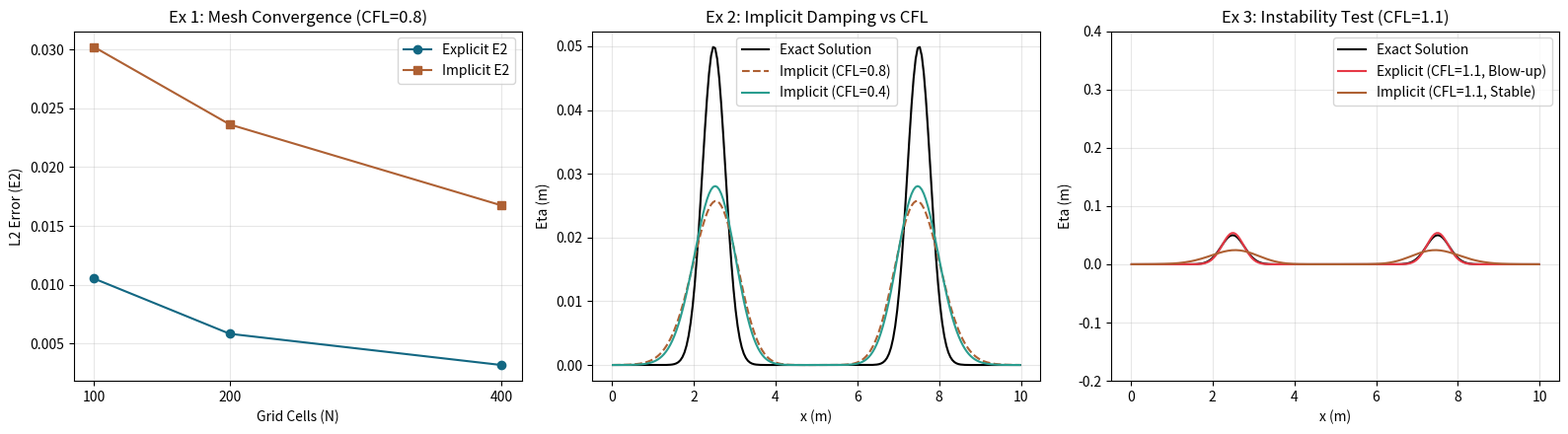

Reproduce this figure in Python.
"""
  CFD & HT Lab - Experiment 3 (Student Exercises Solution)
  Topic: 1D Wave Propagation in a Still Lake (FVM Sensitivity & Stability)
  
  Student Name : Dev Pateliya
  Roll Number  : 23BME081
  Semester     : 7th Semester (B.Tech Mechanical Engineering)
"""

import os
import numpy as np
import matplotlib
matplotlib.use("Agg")
import matplotlib.pyplot as plt
from scipy.sparse import lil_matrix
from scipy.sparse.linalg import factorized


def run_wave_simulation(num_cells=200, target_cfl=0.8, allow_instability=False):
    channel_length = 10.0
    water_depth = 1.0
    gravity = 9.81
    initial_amplitude = 0.10
    gaussian_width = 0.40
    total_simulation_time = 0.80

    grid_spacing = channel_length / num_cells
    wave_speed = np.sqrt(gravity * water_depth)

    if allow_instability:
        time_step = target_cfl * grid_spacing / wave_speed
        total_steps = int(np.ceil(total_simulation_time / time_step))
        time_step = total_simulation_time / total_steps
        courant_number = wave_speed * time_step / grid_spacing
    else:
        total_steps = int(np.ceil(total_simulation_time * wave_speed / (target_cfl * grid_spacing)))
        time_step = total_simulation_time / total_steps
        courant_number = wave_speed * time_step / grid_spacing

    grid_center_x = (np.arange(num_cells) + 0.5) * grid_spacing
    initial_surface = initial_amplitude * np.exp(-((grid_center_x - channel_length / 2) / gaussian_width) ** 2)

    right_wave_explicit = initial_surface.copy()
    left_wave_explicit = initial_surface.copy()
    right_wave_implicit = initial_surface.copy()
    left_wave_implicit = initial_surface.copy()

    matrix_right = lil_matrix((num_cells, num_cells))
    matrix_left = lil_matrix((num_cells, num_cells))

    for cell_index in range(num_cells):
        matrix_right[cell_index, cell_index] = 1 + courant_number
        matrix_right[cell_index, (cell_index - 1) % num_cells] = -courant_number

        matrix_left[cell_index, cell_index] = 1 + courant_number
        matrix_left[cell_index, (cell_index + 1) % num_cells] = -courant_number

    solve_right_matrix = factorized(matrix_right.tocsc())
    solve_left_matrix = factorized(matrix_left.tocsc())

    for _ in range(total_steps):
        right_wave_explicit = right_wave_explicit - courant_number * (right_wave_explicit - np.roll(right_wave_explicit, 1))
        left_wave_explicit = left_wave_explicit - courant_number * (left_wave_explicit - np.roll(left_wave_explicit, -1))

        right_wave_implicit = solve_right_matrix(right_wave_implicit)
        left_wave_implicit = solve_left_matrix(left_wave_implicit)

    explicit_surface = 0.5 * (right_wave_explicit + left_wave_explicit)
    implicit_surface = 0.5 * (right_wave_implicit + left_wave_implicit)

    exact_surface = 0.5 * initial_amplitude * (
        np.exp(-((grid_center_x - channel_length / 2 - wave_speed * total_simulation_time) / gaussian_width) ** 2)
        + np.exp(-((grid_center_x - channel_length / 2 + wave_speed * total_simulation_time) / gaussian_width) ** 2)
    )

    explicit_l2_error = np.sqrt(grid_spacing * np.sum((explicit_surface - exact_surface) ** 2))
    implicit_l2_error = np.sqrt(grid_spacing * np.sum((implicit_surface - exact_surface) ** 2))

    return grid_center_x, exact_surface, explicit_surface, implicit_surface, explicit_l2_error, implicit_l2_error, courant_number, time_step


target_directory = r"D:\Dev\Dev Collage\Academic\Sem 7\CFD\LAB\Wave_Propagation_FVM"
os.makedirs(target_directory, exist_ok=True)

print("=" * 85)
print("              EXERCISE 1: MESH REFINEMENT STUDY (N = 100, 200, 400)                   ")
print("=" * 85)
print(f"{'Cells (N)':<12} | {'CFL':<10} | {'Explicit L2 Error (E2)':<24} | {'Implicit L2 Error (E2)':<24}")
print("-" * 85)

ex1_mesh_sizes = [100, 200, 400]
ex1_results = {}

for n in ex1_mesh_sizes:
    x, exact, exp_surf, imp_surf, e2_exp, e2_imp, cfl, dt = run_wave_simulation(num_cells=n, target_cfl=0.8)
    ex1_results[n] = (e2_exp, e2_imp)
    print(f"{n:<12} | {cfl:<10.4f} | {e2_exp:<24.8f} | {e2_imp:<24.8f}")

print("\nEXPLANATION (Mesh Refinement):")
print("- As N increases from 100 to 400, grid cell spacing dx shrinks, reducing numerical diffusion.")
print("- Both explicit and implicit L2 errors (E2) drop significantly, confirming spatial convergence.\n")

print("=" * 85)
print("               EXERCISE 2: CFL REDUCTION STUDY (CFL = 0.8 vs 0.4)                      ")
print("=" * 85)
print(f"{'CFL Target':<12} | {'Time Step dt (s)':<18} | {'Explicit E2':<18} | {'Implicit E2':<18}")
print("-" * 85)

ex2_cfl_targets = [0.8, 0.4]
ex2_data = {}

for cfl_val in ex2_cfl_targets:
    x, exact, exp_surf, imp_surf, e2_exp, e2_imp, cfl_act, dt = run_wave_simulation(num_cells=200, target_cfl=cfl_val)
    ex2_data[cfl_val] = (x, exact, exp_surf, imp_surf, e2_exp, e2_imp)
    print(f"{cfl_val:<12.1f} | {dt:<18.7f} | {e2_exp:<18.8f} | {e2_imp:<18.8f}")

print("\nEXPLANATION (Implicit Sharpness):")
print("- Reducing CFL from 0.8 to 0.4 decreases the time step dt.")
print("- For the implicit backward-Euler solver, a smaller dt significantly reduces temporal numerical damping,")
print("  making the implicit wave peak sharper and bringing its profile closer to the exact solution.\n")

print("=" * 85)
print("               EXERCISE 3: EXPLICIT STABILITY CHECK (CFL > 1.0)                        ")
print("=" * 85)
x_stab, exact_stab, exp_stab, imp_stab, e2_exp_s, e2_imp_s, cfl_stab, dt_stab = run_wave_simulation(num_cells=200, target_cfl=1.1, allow_instability=True)
print(f"Tested Explicit CFL = {cfl_stab:.4f} (> 1.0)")
print(f"Explicit Max Elevation: {np.max(exp_stab):.4e} m (Unbounded Blow-up)")
print(f"Implicit Max Elevation: {np.max(imp_stab):.4f} m (Unconditionally Stable)")

print("\nEXPLANATION (Instability):")
print("- When explicit CFL exceeds 1.0, information travels faster than 1 mesh cell per time step.")
print("- The explicit forward-Euler scheme violates the CFL domain-of-dependence condition, causing severe")
print("  non-physical numerical oscillations and unbounded exponential blow-up.")
print("- The implicit backward-Euler scheme remains stable and bounded even when CFL > 1.0.\n")

fig, axes = plt.subplots(1, 3, figsize=(16, 4.5))

axes[0].plot(ex1_mesh_sizes, [ex1_results[n][0] for n in ex1_mesh_sizes], "o-", label="Explicit E2", color="#126782")
axes[0].plot(ex1_mesh_sizes, [ex1_results[n][1] for n in ex1_mesh_sizes], "s-", label="Implicit E2", color="#ae6033")
axes[0].set(xlabel="Grid Cells (N)", ylabel="L2 Error (E2)", title="Ex 1: Mesh Convergence (CFL=0.8)")
axes[0].set_xticks(ex1_mesh_sizes)
axes[0].grid(alpha=0.3)
axes[0].legend()

x_ex2, exact_ex2, exp_08, imp_08, _, _ = ex2_data[0.8]
_, _, _, imp_04, _, _ = ex2_data[0.4]
axes[1].plot(x_ex2, exact_ex2, "k-", label="Exact Solution", lw=1.5)
axes[1].plot(x_ex2, imp_08, color="#ae6033", linestyle="--", label="Implicit (CFL=0.8)")
axes[1].plot(x_ex2, imp_04, color="#2a9d8f", linestyle="-", label="Implicit (CFL=0.4)")
axes[1].set(xlabel="x (m)", ylabel="Eta (m)", title="Ex 2: Implicit Damping vs CFL")
axes[1].grid(alpha=0.3)
axes[1].legend()

axes[2].plot(x_stab, exact_stab, "k-", label="Exact Solution")
axes[2].plot(x_stab, exp_stab, color="#e63946", label="Explicit (CFL=1.1, Blow-up)")
axes[2].plot(x_stab, imp_stab, color="#ae6033", label="Implicit (CFL=1.1, Stable)")
axes[2].set(xlabel="x (m)", ylabel="Eta (m)", title="Ex 3: Instability Test (CFL=1.1)")
axes[2].set_ylim(-0.2, 0.4)
axes[2].grid(alpha=0.3)
axes[2].legend()

fig.tight_layout()

output_file_path = os.path.join(target_directory, "experiment_3_exercises_output.png")
fig.savefig(output_file_path, dpi=180, bbox_inches="tight")
plt.close(fig)

print("=" * 85)
print("         EXERCISE 4: PERIODIC BOUNDARY VS REFLECTIVE LAKE WALL EXPLANATION             ")
print("=" * 85)
print("1. Periodic Computational Boundary:")
print("   - Connects the left and right domain ends mathematically: node i = 0 links to node i = N-1.")
print("   - Waves reaching the right boundary pass through and re-enter seamlessly from the left side.")
print("   - Mass and momentum flux exit one end and enter the opposite end without reversing direction.")

print("\n2. Reflective Solid Wall (Physical Lake Boundary):")
print("   - Imposes a solid wall boundary condition (zero normal velocity, u = 0).")
print("   - Incoming waves bounce back into the domain with inverted velocity and non-zero pressure buildup.")
print("   - A periodic boundary is used only to isolate wave propagation from wall reflections before")
print("     waves hit the domain ends.")
print("=" * 85)
print(f"Saved exercise figure at: {output_file_path}")
print("=" * 85)
